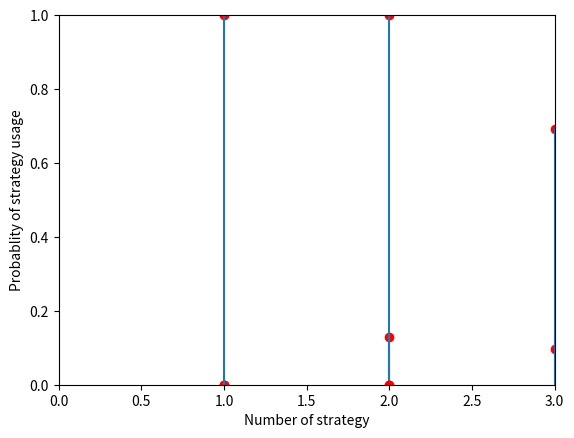

Python code for this plot:
import numpy as np
import itertools as it
from math import factorial
import re
from fractions import Fraction as frc
import matplotlib.pyplot as plt

def correct_output(a, s1, s2, price):
    r, c = a.shape
    ldconst = 1000

    l_s = np.ones(max(s1.size, s2.size), dtype = 'int')

    l_a = np.ones(c, dtype = 'int')
    for j in range(c):
        for i in range(r):
            if len(str(a[i][j])) > l_a[j]:
                l_a[j] = len(str(a[i][j]))
    for i in range(r):
        print(end=" | ")
        for j in range(c):
            print(str(a[i][j]).rjust(l_a[j]), end=" | ")
        print()

    print ("\n Price оf the game: ", frc(price).limit_denominator(ldconst))

    print("\n | p || ", end="")
    for i in range(0, r):
        print(frc(s1[i]).limit_denominator(ldconst),end=" | ")
    print("\n | q || ", end="")
    for i in range(0, c):
        print(frc(s2[i]).limit_denominator(ldconst),end=" | ")
    print("\n\n")

def spectre_vizual(s):
    v = np.arange(1, np.size(s)+1)
    plt.plot(v, s, 'ro')
    plt.axis([0, np.size(s)+1, 0, 1])
    for i in v:
        plt.axvline(x = i, ymax = s[i-1])
    plt.ylabel("Probablity of strategy usage")
    plt.xlabel("Number of strategy")    
    plt.show()


def permutation(m, n):     # Количество всевозможных перестановок
    return factorial(n) / (factorial(n - m) * factorial(m))

def combinations(matr, n): # Доработанный библиотечный combinations для нашего случая
    timed = list(map(list, it.combinations(matr, n)))
    return np.array(list(timed))

def check_extreme(matr, arr, x, sym_comb, m):
    sym_comb = sym_comb.replace(']', '')   # Убираем левую скобку знаков неравенств
    sym_comb = sym_comb.replace('[', '')   # Убираем правую скобку знаков неравенств
    sym_comb = re.split("[ ,]", sym_comb)  # Из строки получаем вектор знаков неравенств
    for i in range(int(m)):                # m - кол-во неравенств
        td_answer = float("{0:.7f}".format(KahanSum(matr[i] * x)))
        # Умножаем i-ю строку матрицы на решение, а дальше проверяем удовлетворяет ли
        # оно неравенству с правой частью. Также округляем float на 7-х знаках, чтобы питон не бузил
        if sym_comb[i] == '>':
            if td_answer <= arr[i]:
                return 0
        elif sym_comb[i] == '>=':
            if td_answer < arr[i]:
                return 0
        elif sym_comb[i] == '<':
            if td_answer >= arr[i]:
                return 0
        elif sym_comb[i] == '<=':
            if td_answer > arr[i]:
                return 0
        elif sym_comb[i] == '=':
            if td_answer != arr[i]:
                return 0
        elif sym_comb[i] == '!=':
            if td_answer == arr[i]:
                return 0
        else:
            return 0
    return 1

def extreme_points(A, b, sym_comb):
    # A = [[a,b,c],[x,y,z],...,[...]]
    # b = [a,b,c,e,d,x,...,x,y,z]
    # sym_comb = '[<=,>=,=,>,<,!=,...,>=]' или любой другой ввод строки знаков через запятую
    # Ввод
    A = np.array(A) # Левая часть
    b = np.array(b) # Праввая часть
    m, n = A.shape  # Размер левой части - строки/столбцы
    # Обработка
    ans_comb = np.zeros((1, n)) # Создаём единичный нулевой вектор, где будем хранить ответы
    arr_comb = combinations(b, n) # Всевозможные комбинации правой части
    matr_comb = combinations(A, n) # Соответствующие им комбинации левой части
    for i in range(int(permutation(n, m))): # Количество перестановок (C^m)_n
        if np.linalg.det(matr_comb[i]) != 0:  # Если определитель равен нулю -> решений нет
            x = np.linalg.solve(np.array(matr_comb[i], dtype='float'),
                                np.array(arr_comb[i], dtype='float'))  # Поиск решения матрицы nxn для иксов
            ans_comb = np.vstack([ans_comb, x])  # Записываем наше решение
    ans_comb = np.delete(ans_comb, 0, axis=0)    # Удаляем наш нулевой вектор (см. строка 56)
    j = 0                                        # Счётчик успешной проверки
    for i in range(len(ans_comb)):
        if check_extreme(A, b, ans_comb[j], sym_comb, m): # Проверка - является ли решение частной системы - решением общей
            j += 1                                        # Если да, то идём дальше
        else:
            ans_comb = np.delete(ans_comb, j, axis=0)     # Если нет, то удаляем решение
    # Output
    return ans_comb

###### Функция для решения игры с седловыми точками ######

def fixed_solution(mtr, mins, maxs, price):
    rows, columns = mtr.shape
    A_points = np.zeros(rows, dtype='int')      # Векор с вероятностями стратегий игрока А
    B_points = np.zeros(columns, dtype='int')   # Векор с вероятностями стратегий игрока В
    strategies = np.zeros((2,1), dtype='int')   # Матрица с координатами стратегий
    strat_point = 0                             # Количество седловых точек в игре
    for i in range(rows):
        for j in range(columns):
            if mtr[i,j] == mins[i] and mtr[i,j] == maxs[j] and mtr[i,j] == price:
                strategies[0,strat_point] = i   # Координата строки с седловой точкой
                strategies[1,strat_point] = j   # Кордината столбца с седловой точкой
                strat_point += 1
                strategies = np.concatenate((strategies, np.zeros((2,1), dtype='int')), axis=1)
                A_points[i] = 1                 # Eсли на позиции i есть седловая точка, то записываем 1
                B_points[j] = 1                 # Eсли на позиции j есть седловая точка, то записываем 1
    strategies = strategies[0:2,0:strat_point]  # Отсекаем лишний последний столбец
    strat_a, strat_b = strategies.shape
    
    return A_points/np.sum(A_points), B_points/np.sum(B_points), mtr[strategies[0,0],strategies[1,0]]
    
    #print("Strategies of players (we count coordinates from zero):")
    #for i in range(strat_b):
        #print('Player A:',strategies[0,i],strategies[1,i],' ','Player B:',strategies[0,i],strategies[1,i],' price:',mtr[strategies[0,i],strategies[1,i]])
    #print("Probability of each strategy of player A:", A_points/np.sum(A_points))  # Окончательный вектор с вероятностями для игрока А
    #print("Probability of each strategy of player B:", B_points/np.sum(B_points))  # Окончательный вектор с вероятностями для игрока В

###### Функция для решения игры в смешанных стратегиях ######

def mixed_solution(a1):
    a = a1
    # Добавляем к игровой матрице условия неотрицательности каждой неизвестной
    a1 = np.concatenate((a1,np.eye(np.size(np.array(a1, dtype = float),1))), axis = 0)
    # Составляем правую часть для матричной игры
    b = np.concatenate((np.ones(np.size(np.array(a1),1)),np.zeros(np.size(np.array(a1),1))), axis = 0)
    m,n = (np.array(a1)).shape # Получаем количество неизвестных


    # Составление знаков неравенств в зависимости от размерности input // [.] - для красоты
    c1 = '['+('<=,'*(n)+'>=,'*(m-n))[:-1]+']'    # Максимизация
    c2 = '['+('>=,'*(m))[:-1]+']'                # Минимизация

    # Транспонируем
    a2 = np.concatenate((np.transpose(np.array(a1)[:-n, :]), np.eye(n, dtype = float)), axis=0)
    max_points = extreme_points(a1, b, c1) # Массив, где надо найти максимум
    min_points = extreme_points(a2, b, c2) # Массив, где надо найти минимум
    max_size = np.size(max_points,0) # Размер массива с максимумом (только строки)
    min_size = np.size(min_points,0) # Размер массива с минимумом (только строки)

    # Поиск максимума
    max = KahanSum(max_points[0])
    max_solve = max_points[0]
    for i in range(1,max_size):
        if (KahanSum(max_points[i]) > max):
            max = KahanSum(max_points[i]) # Запомнили максимальную сумму
            max_solve = max_points[i]     # Запомнили максимальный вектор

    # Поиск минимума
    min = KahanSum(min_points[0])
    min_solve = min_points[0]
    for i in range(1,min_size):
        if (KahanSum(min_points[i]) < min):
            min = KahanSum(min_points[i]) # Запомнили минимальную сумму
            min_solve = min_points[i]     # Запомнили минимальный вектор

    # Вывод
    return np.true_divide(min_solve,max), np.true_divide(max_solve,max), 1/max
 
    #print("First player: ", np.true_divide(min_solve,max))
    #print("Second player: ", np.true_divide(max_solve, max))
    #print("Cost of the game", 1/max)

###### Метод Кэхэна для аккуратной суммы float ######

def KahanSum(input):
    sum = 0.0
    c = 0.0
    for i in range(len(input)):     # Перебор по каждой цифре числа
        y = input[i] - c            # Сначала с = 0
        t = sum + y                 # Alas, sum is big, y small, so low-order digits of y are lost.
        c = (t - sum) - y           # (t - sum) cancels the high-order part of y; subtracting y recovers negative (low part of y)
        sum = t
    return sum

###### Основная функция ######

def nash_equilibrium(mtr):
    rows, columns = mtr.shape       	   # Получаем строки/столбцы матрицы
    mins = mtr.min(axis = 1).transpose()   # Получаем вектор с минимумами
    maxs = mtr.max(axis = 0)               # Находим вектор со столбцами
    min = mins.max()                       # Получаем максимум из минимумов
    max = maxs.min()                       # Получаем минимум из максимумов

    if min == max:
        price = min
        print("Saddle point : ", price)
        p, q, v = fixed_solution(mtr, mins, maxs, price)
    else:
        print("No saddle point")
        p, q, v = mixed_solution(mtr)
    correct_output(mtr, p, q, v)
    spectre_vizual(p)
    spectre_vizual(q)	
    return p, q, v

# MAIN PART
np.set_printoptions(precision=6,
                    suppress=True,
					formatter={'all':lambda x: str(frc(x).limit_denominator())})  # Чтобы вывод был аккуратным

#mtr_game_str = input("Enter your matrix game:\n")   # Получили строку
# Распарсиваем из строки в матричный вид
#mtr_game_str = mtr_game_str.replace("],[", "; ")
#mtr_game_str = mtr_game_str.replace(",", " ")
#mtr_game_str = mtr_game_str.replace("[[", "")
#mtr_game_str = mtr_game_str.replace("]]", "")
#mtr_game = np.matrix(mtr_game_str)

# Manual tests
akr = np.array([[3,6,1,4],
                [5,2,4,2],
	            [1,4,3,5],
	            [4,3,4,-1]]) # Тест из интернета

task_test_matrix = np.array([[4,0,6,2,2,1],
                             [3,8,4,10,4,4],
							 [1,2,6,5,0,0],
							 [6,6,4,4,10,3],
							 [10,4,6,4,0,9],
							 [10,7,0,7,9,8]]) # Тест из задания прака

fake_test = np.array([[3, 1, 5],
                      [1, 3, 0]]) # Тест Миши

saddle_test = np.array([[1, 2],
                        [3, 4]])
						
saddle2_test = np.array([[2, 2],
                         [2, 2]])

nash_equilibrium(task_test_matrix)
nash_equilibrium(saddle_test)
